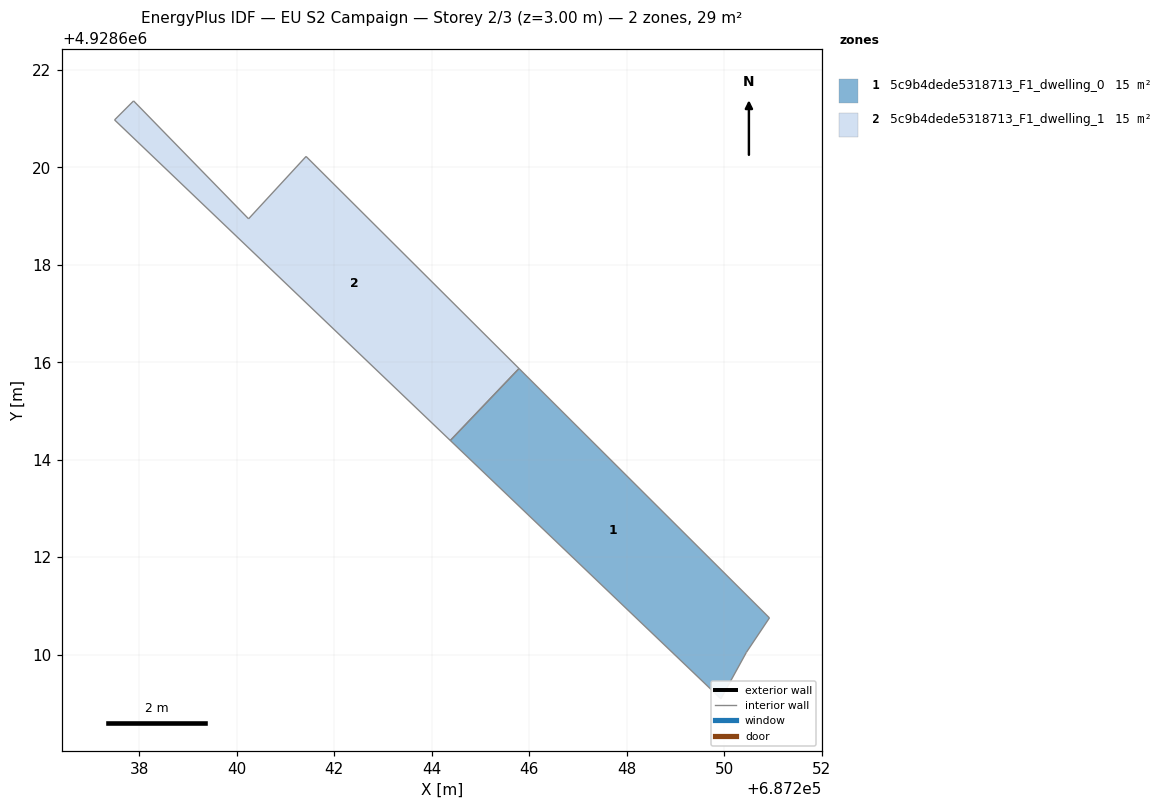
=== STOREY PLAN SPEC (per zone: floor XY polygon, exterior-wall plan segments, windows/doors) ===
zone 1: 5c9b4dede5318713_F1_dwelling_0  (14.6 m²)
  floor: (687250.93, 4928610.75) (687250.46, 4928610.05) (687249.93, 4928609.09) (687244.38, 4928614.39) (687245.79, 4928615.87)
  interior walls: 5
zone 2: 5c9b4dede5318713_F1_dwelling_1  (14.6 m²)
  floor: (687241.42, 4928620.22) (687245.79, 4928615.87) (687244.38, 4928614.39) (687237.49, 4928620.97) (687237.88, 4928621.36) (687240.24, 4928618.94)
  interior walls: 6

=== DERIVED (storey summary) ===
Building: EU S2 Campaign
Storey: 2 of 3  (floor level z = 3.00 m)
Storey gross floor area: 29.2 m²
Zones on this storey: 2
  - 5c9b4dede5318713_F1_dwelling_0: floor 14.6 m²
  - 5c9b4dede5318713_F1_dwelling_1: floor 14.6 m²
Zone adjacency: (none detected)